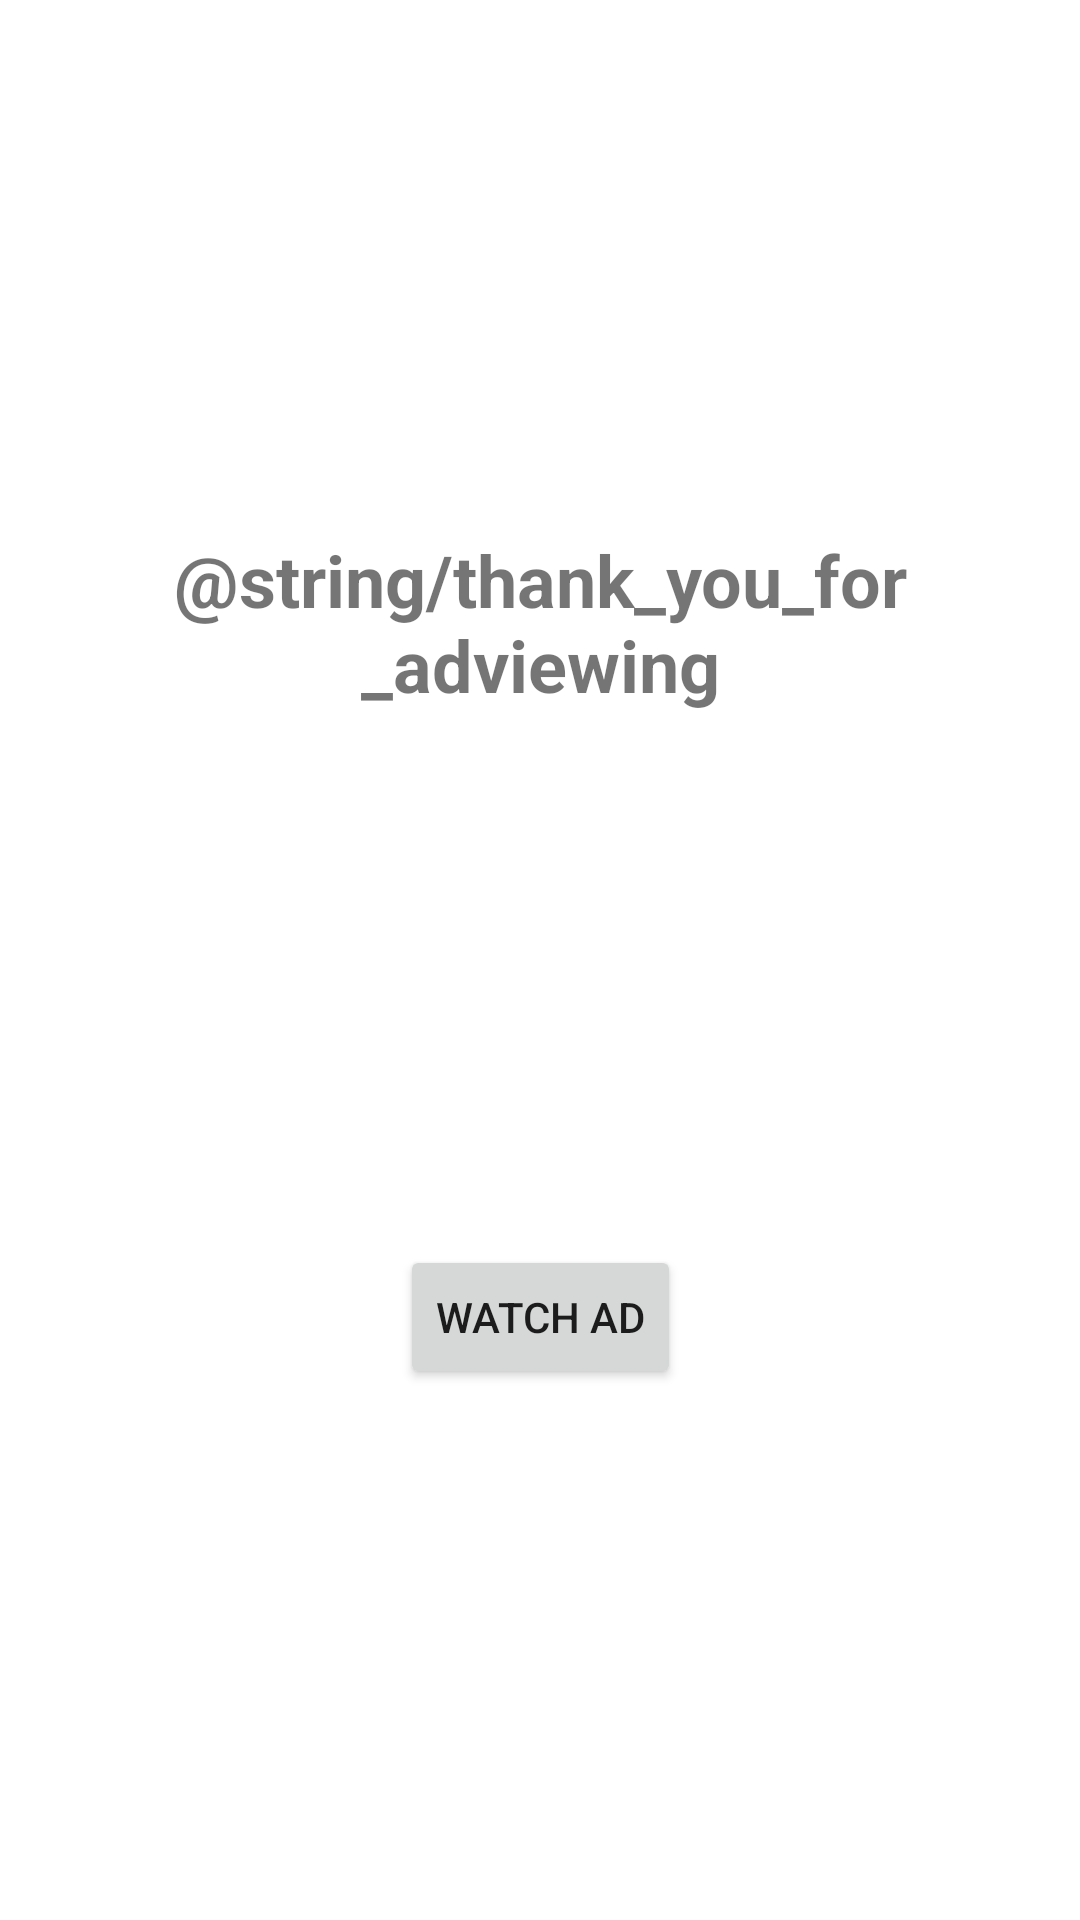

Here is an Android app screen rendered from its layout file. Give the layout XML and the strings, colors and styles it references.
<!-- AndroidManifest.xml: application theme Theme.FactBook -->
<!-- res/layout/activity_interstitial_ad.xml -->
<?xml version="1.0" encoding="utf-8"?>
<layout xmlns:android="http://schemas.android.com/apk/res/android"
    xmlns:app="http://schemas.android.com/apk/res-auto"
    xmlns:tools="http://schemas.android.com/tools">

    <androidx.constraintlayout.widget.ConstraintLayout
        android:layout_width="match_parent"
        android:layout_height="match_parent"
        tools:context=".InterstitialAd">

        <TextView
            android:id="@+id/thankYouTextView"
            android:layout_width="0dp"
            android:layout_height="wrap_content"
            android:text="@string/thank_you_for_adviewing"
            android:textAlignment="center"
            android:textSize="24sp"
            android:textStyle="bold"
            app:layout_constraintBottom_toTopOf="@+id/watchAD"
            app:layout_constraintEnd_toEndOf="parent"
            app:layout_constraintHorizontal_bias="0.5"
            app:layout_constraintStart_toStartOf="parent"
            app:layout_constraintTop_toTopOf="parent" />

        <Button
            android:id="@+id/watchAD"
            android:layout_width="wrap_content"
            android:layout_height="wrap_content"
            android:text="@string/watch_Adv"
            app:layout_constraintBottom_toBottomOf="parent"
            app:layout_constraintEnd_toEndOf="parent"
            app:layout_constraintStart_toStartOf="parent"
            app:layout_constraintTop_toBottomOf="@+id/thankYouTextView" />
    </androidx.constraintlayout.widget.ConstraintLayout>
</layout>
<!-- resources referenced by this layout -->
<resources>
  <string name="watch_Adv">Watch Ad</string>
  <style name="Theme.FactBook" parent="Theme.MaterialComponents.DayNight.DarkActionBar">
          
          <item name="colorPrimary">@color/purple_500</item>
          <item name="colorPrimaryVariant">@color/purple_700</item>
          <item name="colorOnPrimary">@color/white</item>
          
          <item name="colorSecondary">@color/teal_200</item>
          <item name="colorSecondaryVariant">@color/teal_700</item>
          <item name="colorOnSecondary">@color/black</item>
          
          <item name="android:statusBarColor" tools:targetApi="l">?attr/colorPrimaryVariant</item>
          
      </style>
  <!-- not gathered from this repository: default colours our renderer supplied (Android Studio template values) -->
  <color name="purple_500">#FF6200EE</color>
  <color name="purple_700">#FF3700B3</color>
  <color name="teal_200">#FF03DAC5</color>
  <color name="teal_700">#FF018786</color>
  <color name="black">#FF000000</color>
  <color name="white">#FFFFFFFF</color>
</resources>
